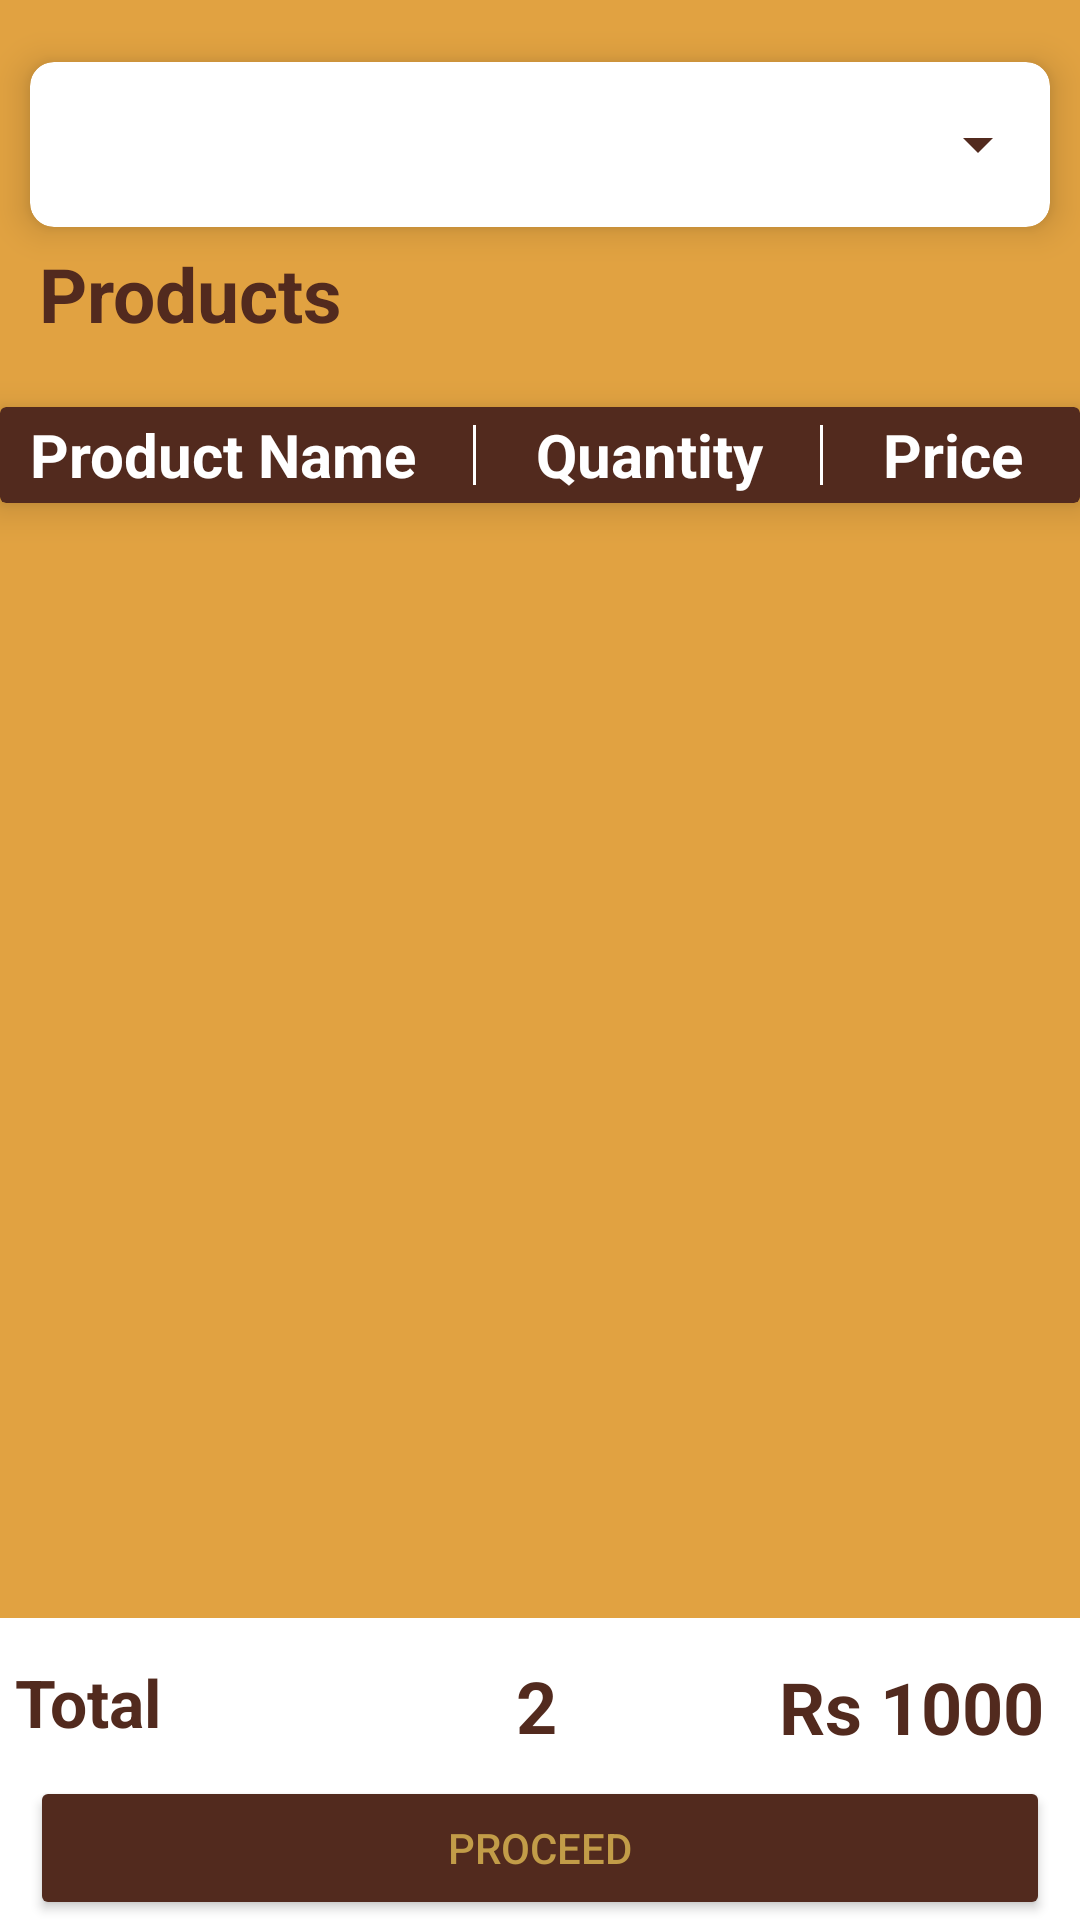

This screen was rendered from an Android layout file. Write that file and the resources it references.
<!-- AndroidManifest.xml: application theme Theme.MyApplication -->
<!-- res/layout/fragment_home.xml -->
<?xml version="1.0" encoding="utf-8"?>
<androidx.constraintlayout.widget.ConstraintLayout xmlns:android="http://schemas.android.com/apk/res/android"
    xmlns:app="http://schemas.android.com/apk/res-auto"
    xmlns:tools="http://schemas.android.com/tools"
    android:layout_width="match_parent"
    android:layout_height="match_parent"
    android:background="#E1A241"
    tools:context=".HomeFragment">

    <androidx.cardview.widget.CardView
        android:id="@+id/customter_cardview"
        android:layout_width="match_parent"
        android:layout_height="55dp"
        android:layout_marginStart="10dp"
        android:layout_marginTop="20dp"
        android:layout_marginEnd="10dp"
        android:backgroundTint="#fff"
        app:cardCornerRadius="8dp"
        app:cardElevation="7dp"
        app:layout_constraintVertical_bias="0.001"
        app:layout_constraintBottom_toBottomOf="parent"
        app:layout_constraintEnd_toEndOf="parent"
        app:layout_constraintStart_toStartOf="parent"
        app:layout_constraintTop_toTopOf="parent">

        <LinearLayout
            android:layout_width="match_parent"
            android:layout_height="match_parent"
            android:gravity="center_vertical"
            android:orientation="horizontal">

            <Spinner
                android:id="@+id/customer_spinner"
                android:layout_width="match_parent"
                android:layout_height="wrap_content"
                android:backgroundTint="@color/maroon"
                android:layout_marginStart="20dp"/>


        </LinearLayout>

    </androidx.cardview.widget.CardView>

    <TextView
        android:id="@+id/productsTextvw"
        android:layout_width="wrap_content"
        android:layout_height="40dp"

        android:text="@string/products"
        app:layout_constraintBottom_toBottomOf="parent"
        app:layout_constraintVertical_bias="0.01"
        android:textColor="#522A1E"
        android:textSize="25sp"
        android:textStyle="bold"
        app:layout_constraintEnd_toEndOf="parent"
        app:layout_constraintHorizontal_bias="0.050"
        app:layout_constraintStart_toStartOf="parent"

        app:layout_constraintTop_toBottomOf="@id/customter_cardview" />

    <androidx.cardview.widget.CardView
        android:id="@+id/details_cardview"
        android:layout_width="match_parent"
        android:layout_height="32dp"
        app:layout_constraintVertical_bias="0.01"
        android:layout_marginTop="10dp"
        android:backgroundTint="#522A1E"
        app:cardElevation="7dp"
        app:layout_constraintBottom_toBottomOf="parent"
        app:layout_constraintEnd_toEndOf="parent"
        app:layout_constraintStart_toStartOf="parent"
        app:layout_constraintTop_toBottomOf="@id/productsTextvw">

        <LinearLayout
            android:layout_width="match_parent"
            android:layout_height="match_parent"
            android:gravity="center"
            android:orientation="horizontal">

            <TextView
                android:id="@+id/product_nameTxtVw"
                android:layout_width="wrap_content"
                android:layout_height="wrap_content"
                android:layout_marginStart="10dp"
                android:layout_weight="1"
                android:text="@string/product_name"
                android:textColor="@color/white"
                android:textSize="20sp"
                android:textStyle="bold" />

            <View
                android:layout_width="1dp"
                android:layout_height="20dp"
                android:background="@color/white" />

            <TextView
                android:id="@+id/quantityTxtVw"
                android:layout_width="wrap_content"
                android:layout_height="wrap_content"
                android:layout_marginStart="20dp"
                android:layout_weight="1"
                android:text="@string/quantity"
                android:textColor="@color/white"
                android:textSize="20sp"
                android:textStyle="bold" />

            <View
                android:layout_width="1dp"
                android:layout_height="20dp"
                android:background="@color/white" />

            <TextView
                android:id="@+id/priceTxtVw"
                android:layout_width="wrap_content"
                android:layout_height="wrap_content"
                android:layout_marginStart="20dp"
                android:layout_weight="1"
                android:text="@string/price"
                android:textColor="@color/white"

                android:textSize="20sp"
                android:textStyle="bold" />

        </LinearLayout>

    </androidx.cardview.widget.CardView>


    <androidx.recyclerview.widget.RecyclerView
        android:id="@+id/recyclerview"
        android:layout_width="match_parent"
        android:layout_height="0dp"
        android:layout_marginTop="20dp"
        app:layout_constraintHeight_default="spread"
        app:layout_constraintBottom_toTopOf="@id/total_constraint"
        app:layout_constraintEnd_toEndOf="parent"
        app:layout_constraintHorizontal_bias="0.0"
        app:layout_constraintStart_toStartOf="parent"
        app:layout_constraintTop_toBottomOf="@id/details_cardview" />

    <androidx.constraintlayout.widget.ConstraintLayout
        android:id="@+id/total_constraint"
        android:layout_width="match_parent"
        android:layout_height="wrap_content"
        android:background="@color/white"
        app:layout_constraintBottom_toBottomOf="parent"
        app:layout_constraintEnd_toEndOf="parent"
        app:layout_constraintStart_toStartOf="parent"
        app:layout_constraintTop_toBottomOf="@id/recyclerview">


        <TextView
            android:id="@+id/total_text"
            android:layout_width="wrap_content"
            android:layout_height="wrap_content"
            android:layout_marginTop="10dp"
            android:text="Total"
            android:textColor="#522A1E"
            android:textSize="22sp"
            android:textStyle="bold"
            app:layout_constraintBottom_toBottomOf="parent"
            app:layout_constraintEnd_toEndOf="parent"
            app:layout_constraintHorizontal_bias="0.016"
            app:layout_constraintStart_toStartOf="parent"
            app:layout_constraintTop_toTopOf="parent"
            app:layout_constraintVertical_bias="0.053" />

        <TextView
            android:id="@+id/total_quantity"
            android:layout_width="wrap_content"
            android:layout_height="wrap_content"
            android:layout_marginTop="10dp"
            android:text="2"
            android:textColor="#522A1E"
            android:textSize="24sp"
            android:textStyle="bold"
            app:layout_constraintBottom_toBottomOf="parent"
            app:layout_constraintEnd_toEndOf="parent"
            app:layout_constraintHorizontal_bias="0.404"
            app:layout_constraintStart_toEndOf="@id/total_text"
            app:layout_constraintTop_toTopOf="parent"
            app:layout_constraintVertical_bias="0.054" />

        <TextView
            android:id="@+id/total_price"
            android:layout_width="wrap_content"
            android:layout_height="wrap_content"
            android:layout_marginTop="10dp"
            android:text="Rs 1000"
            android:textColor="#522A1E"
            android:textSize="24sp"
            android:textStyle="bold"
            app:layout_constraintBottom_toBottomOf="parent"
            app:layout_constraintEnd_toEndOf="parent"
            app:layout_constraintHorizontal_bias="0.86"
            app:layout_constraintStart_toEndOf="@id/total_quantity"
            app:layout_constraintTop_toTopOf="parent"
            app:layout_constraintVertical_bias="0.055" />

        <androidx.appcompat.widget.AppCompatButton
            android:id="@+id/proceedBtn"
            android:layout_width="match_parent"
            android:layout_height="wrap_content"
            android:layout_marginStart="10dp"
            android:layout_marginTop="10dp"
            android:layout_marginEnd="10dp"
            android:backgroundTint="#522A1E"
            android:text="Proceed"
            android:textColor="#C29C48"
            app:layout_constraintBottom_toBottomOf="parent"
            app:layout_constraintEnd_toEndOf="parent"
            app:layout_constraintHorizontal_bias="1.0"
            app:layout_constraintStart_toStartOf="parent"
            app:layout_constraintTop_toBottomOf="@id/total_text"
            app:layout_constraintVertical_bias="0.0" />


    </androidx.constraintlayout.widget.ConstraintLayout>


</androidx.constraintlayout.widget.ConstraintLayout>
<!-- resources referenced by this layout -->
<resources>
  <color name="maroon">#522A1E</color>
  <color name="white">#FFFFFFFF</color>
  <string name="price">Price</string>
  <string name="product_name">Product Name</string>
  <string name="products">Products</string>
  <string name="quantity">Quantity</string>
  <style name="Theme.MyApplication" parent="Theme.MaterialComponents.DayNight.NoActionBar">
          
          <item name="colorPrimary">@color/purple_500</item>
          <item name="colorPrimaryVariant">@color/maroon</item>
          <item name="colorOnPrimary">@color/white</item>
          
          <item name="colorSecondary">@color/teal_200</item>
          <item name="colorSecondaryVariant">@color/teal_700</item>
          <item name="colorOnSecondary">@color/black</item>
          
          <item name="android:statusBarColor">?attr/colorPrimaryVariant</item>
          
      </style>
  <color name="purple_500">#FF6200EE</color>
  <color name="teal_200">#FF03DAC5</color>
  <color name="teal_700">#FF018786</color>
  <color name="black">#FF000000</color>
</resources>
